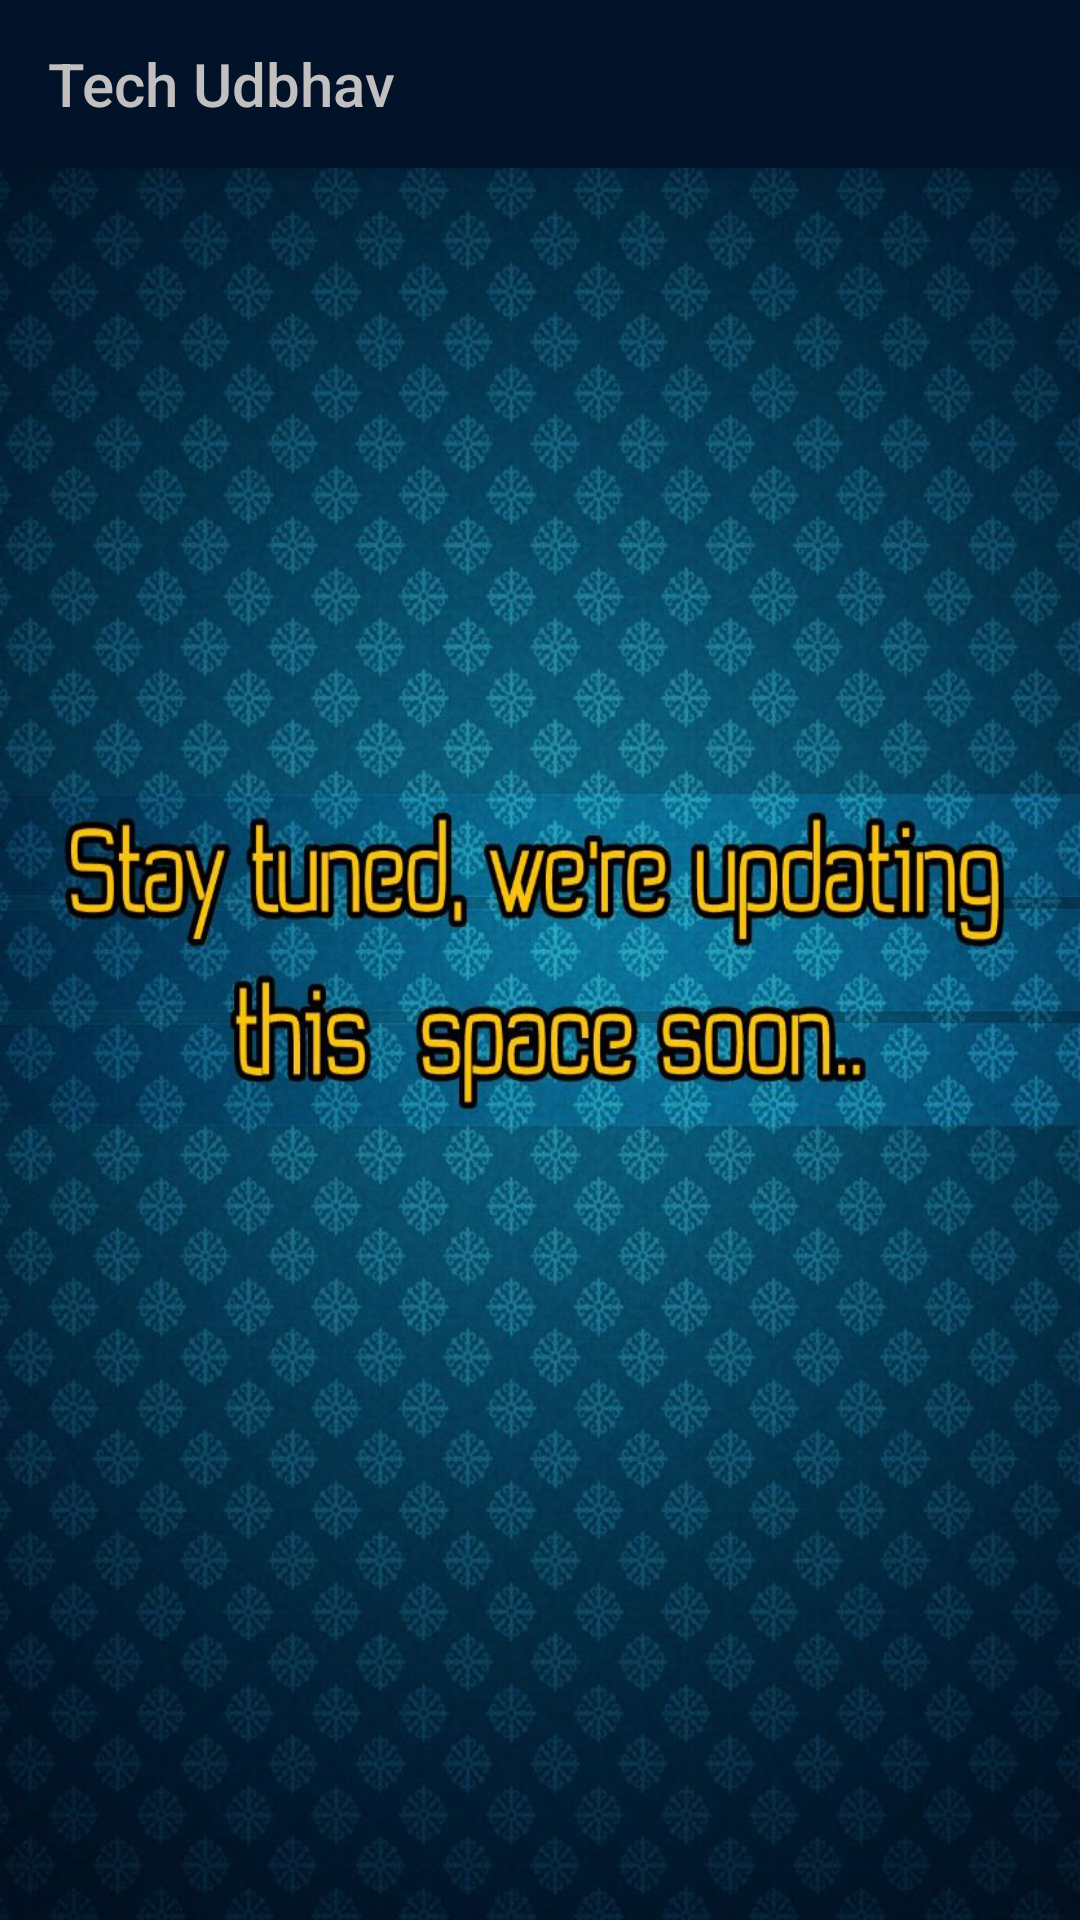

Android layout source for this screen:
<!-- AndroidManifest.xml: application theme AppTheme -->
<!-- res/layout/activity_schedule.xml -->
<?xml version="1.0" encoding="utf-8"?>
<RelativeLayout xmlns:android="http://schemas.android.com/apk/res/android"
    xmlns:app="http://schemas.android.com/apk/res-auto"
    xmlns:tools="http://schemas.android.com/tools"
    android:layout_width="match_parent"
    android:layout_height="match_parent"
    app:title="Developer"
    tools:context="inc.iris.techudbhav.Schedule"
    android:background="@drawable/coming_soon">
    <include
        layout="@layout/app_bar"
        android:layout_width="match_parent"
        android:layout_height="wrap_content"
        android:id="@+id/apbar"/>


</RelativeLayout>
<!-- res/layout/app_bar.xml (included above) -->
<?xml version="1.0" encoding="utf-8"?>
<android.support.v7.widget.Toolbar xmlns:android="http://schemas.android.com/apk/res/android"
    xmlns:app="http://schemas.android.com/apk/res-auto"
    style="@style/Toolbar"
    android:id="@+id/toolbar"
    app:title="@string/app_name"
    app:titleTextColor="@color/textPrimary" />
<!-- resources referenced by this layout -->
<resources>
  <color name="textPrimary">#c1bfbf</color>
  <!-- drawable coming_soon: jpeg bitmap (drawable, 166304 bytes) -->
  <string name="app_name">Tech Udbhav</string>
  <style name="Toolbar" parent="Base.V7.Widget.AppCompat.Toolbar">
          <item name="android:layout_width">match_parent</item>
          <item name="android:layout_height">wrap_content</item>
          <item name="android:background">@color/colorPrimaryDark</item>
          <item name="android:elevation">4dp</item>
      </style>
  <style name="AppTheme" parent="Theme.AppCompat.Light.NoActionBar">
          
          <item name="colorPrimary">@color/colorPrimary</item>
          <item name="colorPrimaryDark">@color/colorPrimaryDark</item>
          <item name="colorAccent">@color/colorAccent</item>
          <item name="drawerArrowStyle">@style/DrawerArrowStyle</item>
      </style>
  <color name="colorPrimaryDark">#021329</color>
  <color name="colorPrimary">#124a97</color>
  <color name="colorAccent">#FF4081</color>
  <style name="DrawerArrowStyle" parent="Widget.AppCompat.DrawerArrowToggle">
          <item name="color">@color/textPrimary</item>
          <item name="android:colorControlNormal">@color/textPrimary</item>
      </style>
</resources>
